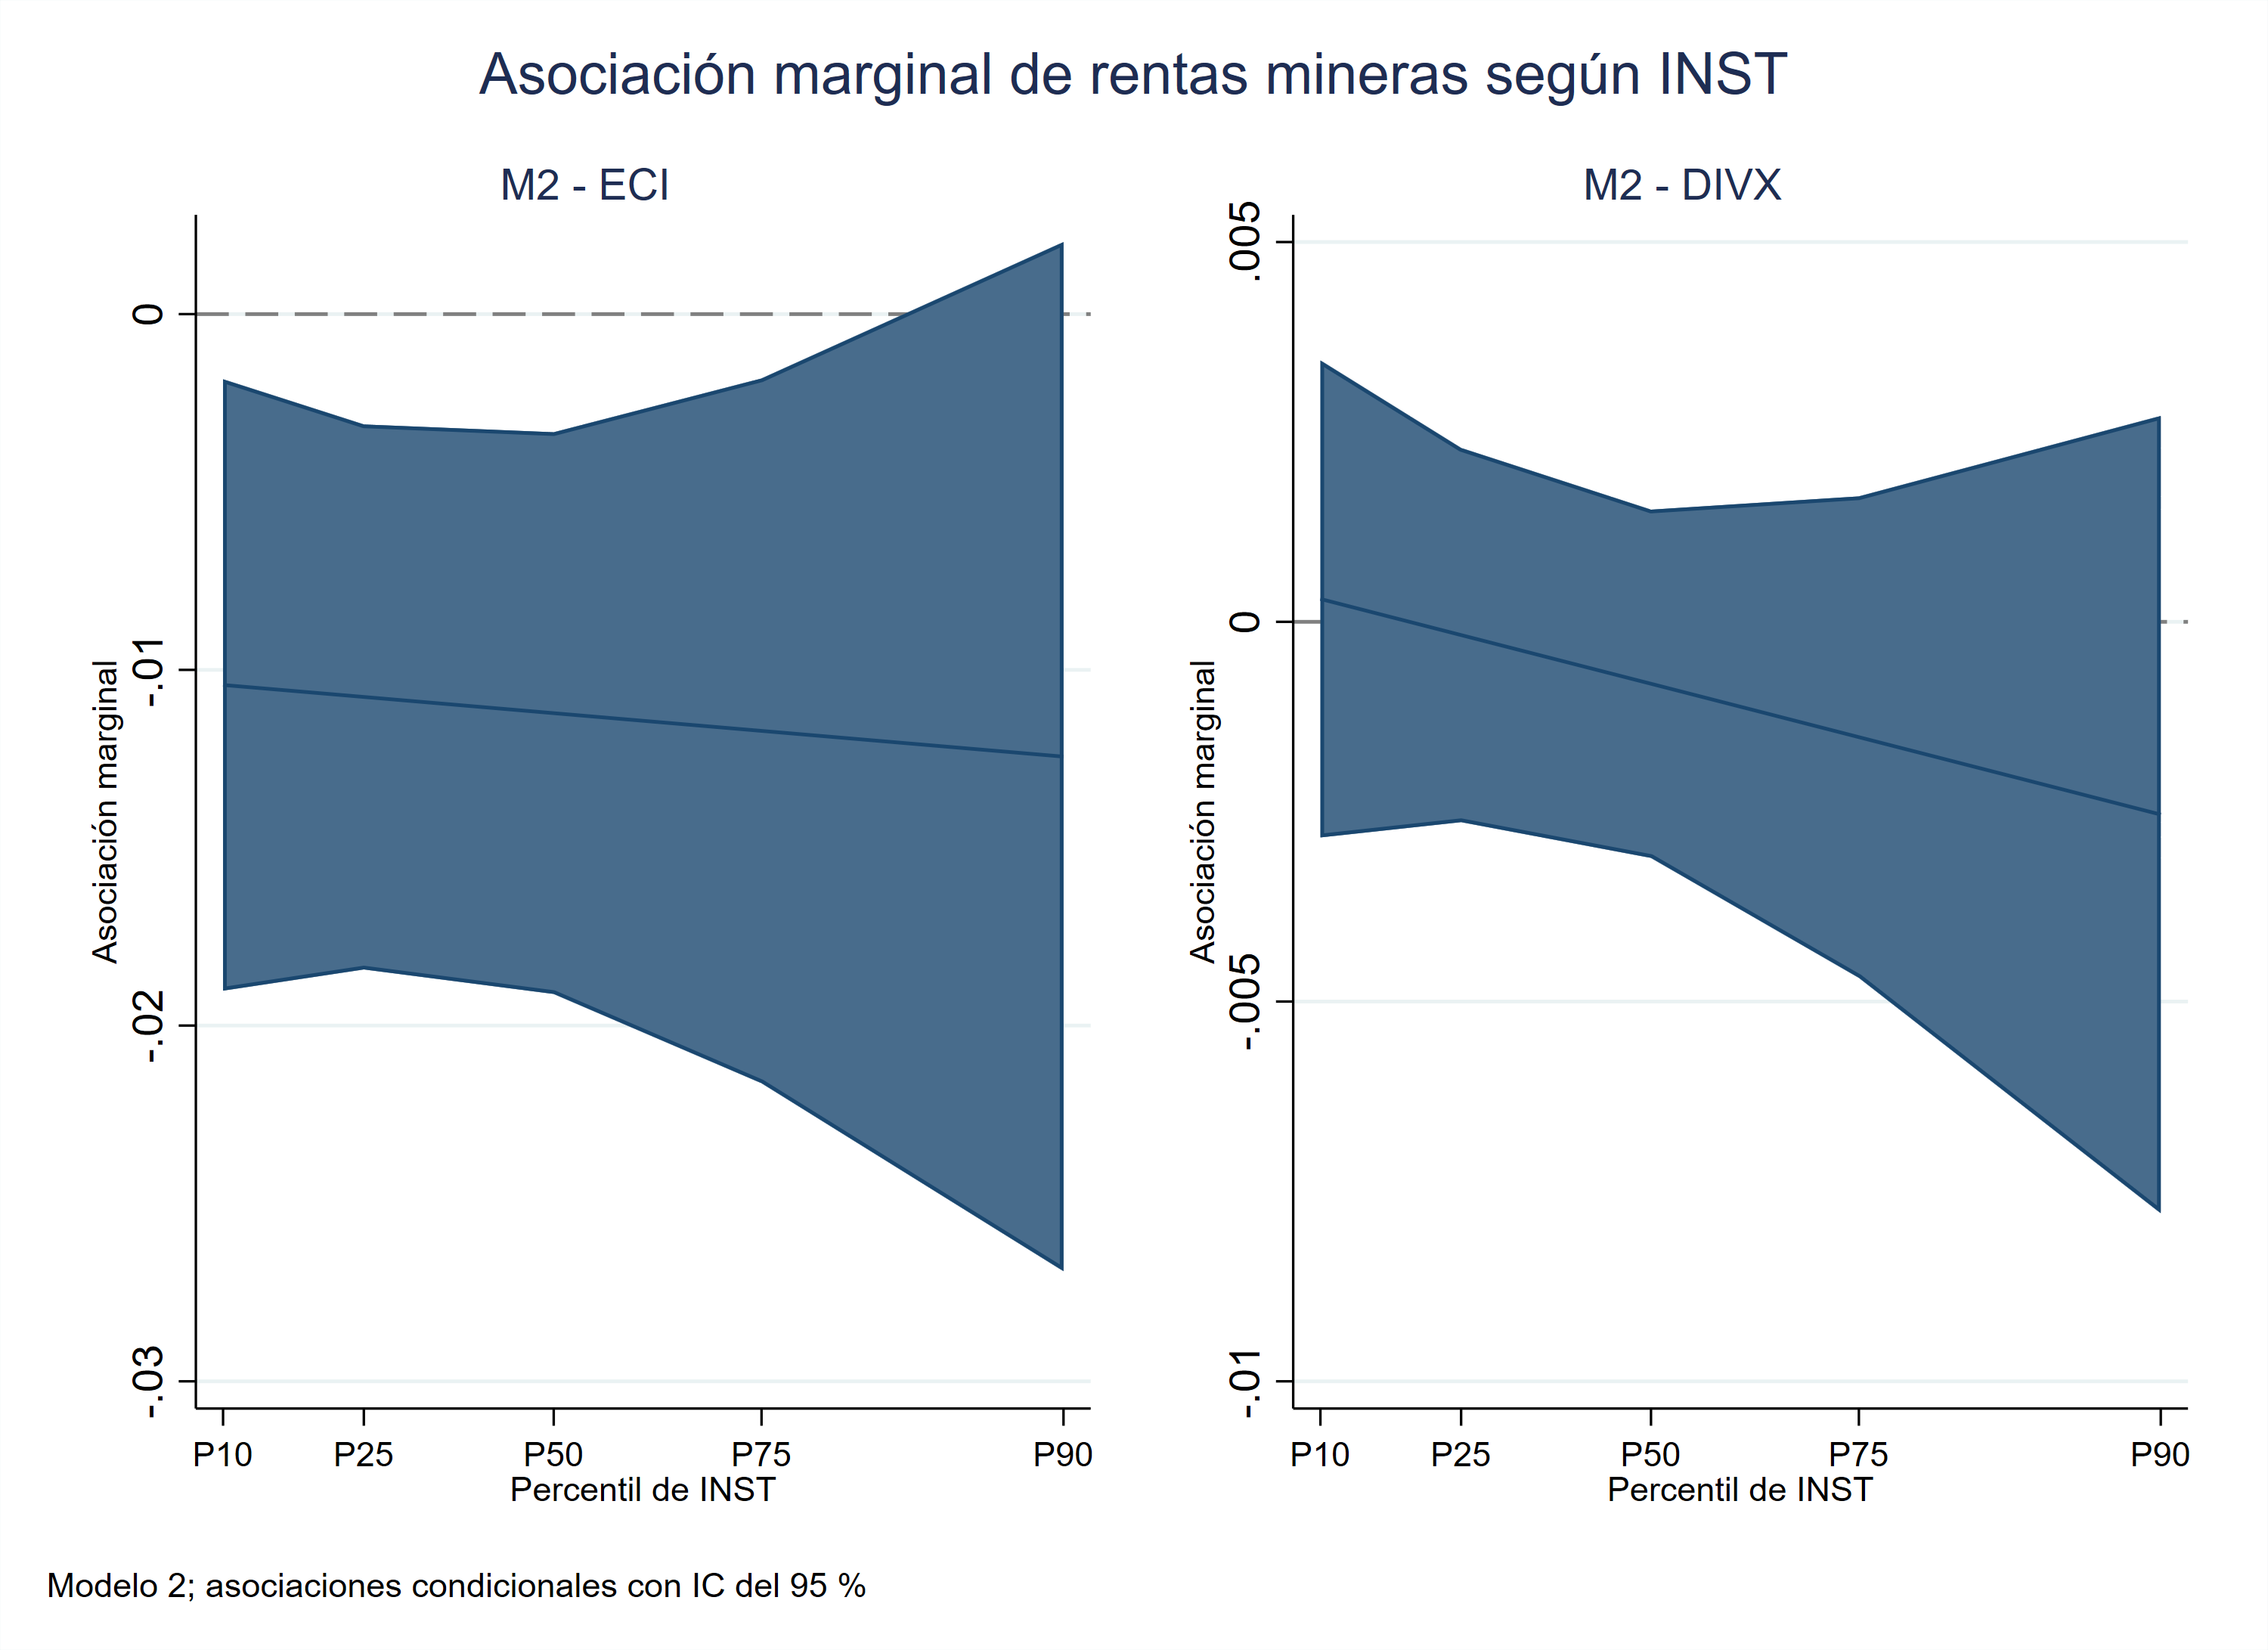

Values plotted in this chart, from the file beside it:
model, outcome, order, percentile, inst_value, marginal_effect, standard_error, p_value, ci_lower, ci_upper
M2_MIN, DIVX, 1, P10, -1.239, 0.000301, 0.001602, 0.8509, -0.002839, 0.003441
M2_MIN, DIVX, 2, P25, -0.8785, -0.000174, 0.001257, 0.8896, -0.002637, 0.002289
M2_MIN, DIVX, 3, P50, -0.3916, -0.000816, 0.001170, 0.4855, -0.003109, 0.001477
M2_MIN, DIVX, 4, P75, 0.1413, -0.001518, 0.001617, 0.3477, -0.004687, 0.001651
M2_MIN, DIVX, 5, P90, 0.9155, -0.002538, 0.002678, 0.3432, -0.007786, 0.002710
M2_MIN, ECI, 1, P10, -1.239, -0.01042, 0.004384, 0.01743, -0.01902, -0.001831
M2_MIN, ECI, 2, P25, -0.8785, -0.01076, 0.003908, 0.005894, -0.01842, -0.003102
M2_MIN, ECI, 3, P50, -0.3916, -0.01122, 0.004028, 0.005360, -0.01911, -0.003321
M2_MIN, ECI, 4, P75, 0.1413, -0.01171, 0.005053, 0.02045, -0.02162, -0.001810
M2_MIN, ECI, 5, P90, 0.9155, -0.01244, 0.007380, 0.09192, -0.0269, 0.002026
